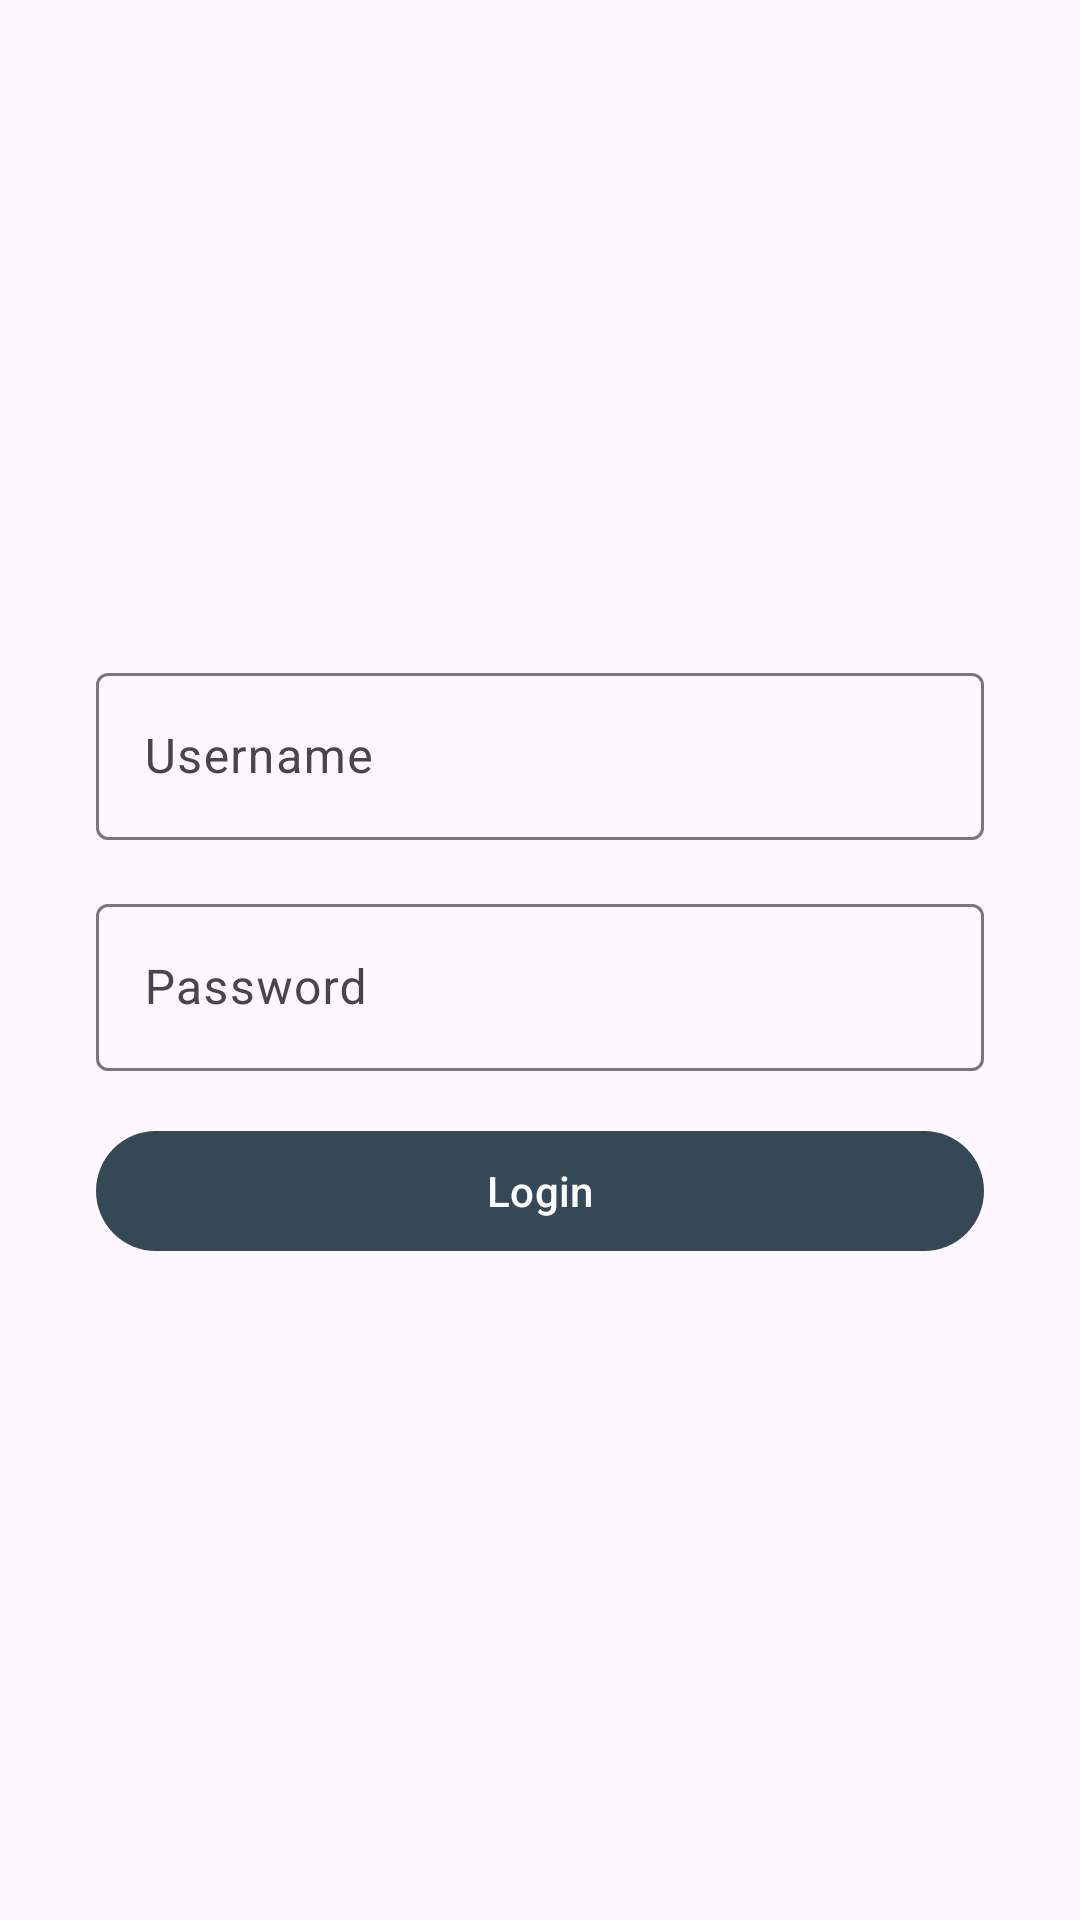

Android layout source for this screen:
<!-- AndroidManifest.xml: application theme AppTheme -->
<!-- res/layout/activity_login.xml -->
<ScrollView xmlns:android="http://schemas.android.com/apk/res/android"
    xmlns:app="http://schemas.android.com/apk/res-auto"
    android:layout_width="match_parent"
    android:layout_height="match_parent"
    android:fillViewport="true">

    <androidx.constraintlayout.widget.ConstraintLayout
        android:id="@+id/login"
        android:layout_width="match_parent"
        android:layout_height="wrap_content">

        <com.google.android.material.textfield.TextInputLayout
            android:id="@+id/textUsernameLayout"
            android:layout_width="match_parent"
            android:layout_height="wrap_content"
            android:layout_marginStart="32dp"
            android:layout_marginEnd="32dp"
            android:hint="@string/username"
            style="@style/Widget.Material3.TextInputLayout.OutlinedBox"
            app:layout_constraintBottom_toTopOf="@id/textPasswordInput"
            app:layout_constraintEnd_toEndOf="parent"
            app:layout_constraintStart_toStartOf="parent"
            app:layout_constraintTop_toTopOf="parent"
            app:layout_constraintVertical_chainStyle="packed">

            <com.google.android.material.textfield.TextInputEditText
                android:id="@+id/loginInput"
                android:layout_width="match_parent"
                android:layout_height="wrap_content"
                android:inputType="textEmailAddress" />
        </com.google.android.material.textfield.TextInputLayout>

        <com.google.android.material.textfield.TextInputLayout
            android:id="@+id/textPasswordInput"
            android:layout_width="match_parent"
            android:layout_height="wrap_content"
            android:layout_marginStart="32dp"
            android:layout_marginTop="16dp"
            android:layout_marginEnd="32dp"
            android:hint="@string/password"
            app:layout_constraintBottom_toTopOf="@id/loginButton"
            app:layout_constraintEnd_toEndOf="parent"
            app:layout_constraintStart_toStartOf="parent"
            app:layout_constraintTop_toBottomOf="@id/textUsernameLayout"

            >

            <com.google.android.material.textfield.TextInputEditText
                android:id="@+id/textPassword"
                android:layout_width="match_parent"
                android:layout_height="wrap_content"
                android:inputType="textPassword" />

        </com.google.android.material.textfield.TextInputLayout>

        <com.google.android.material.button.MaterialButton
            android:id="@+id/loginButton"
            android:layout_width="match_parent"
            android:layout_height="wrap_content"
            android:layout_marginStart="32dp"
            android:layout_marginTop="16dp"
            android:layout_marginEnd="32dp"
            android:text="@string/login"
            app:layout_constraintBottom_toBottomOf="parent"
            app:layout_constraintEnd_toEndOf="parent"
            app:layout_constraintStart_toStartOf="parent"
            app:layout_constraintTop_toBottomOf="@id/textPasswordInput" />

        <ProgressBar
            android:id="@+id/progressBar"
            android:layout_width="wrap_content"
            android:layout_height="wrap_content"
            app:layout_constraintTop_toTopOf="@id/loginButton"
            app:layout_constraintBottom_toBottomOf="@id/loginButton"
            app:layout_constraintStart_toStartOf="@id/loginButton"
            app:layout_constraintEnd_toEndOf="@id/loginButton"
            android:visibility="invisible"
            />

    </androidx.constraintlayout.widget.ConstraintLayout>
</ScrollView>
<!-- resources referenced by this layout -->
<resources>
  <string name="login">Login</string>
  <string name="password">Password</string>
  <string name="username">Username</string>
  <style name="AppTheme" parent="Theme.Material3.DayNight.NoActionBar">
          <item name="colorPrimary">@color/blue700</item>
          <item name="colorSecondary">@color/orange500</item>
          <item name="colorPrimaryDark">@color/blue800</item>
      </style>
  <color name="blue700">#344955</color>
  <color name="orange500">#F9AA33</color>
  <color name="blue800">#232F34</color>
</resources>
